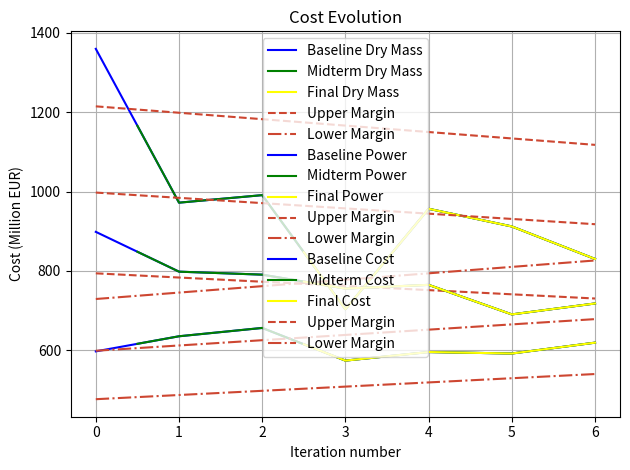
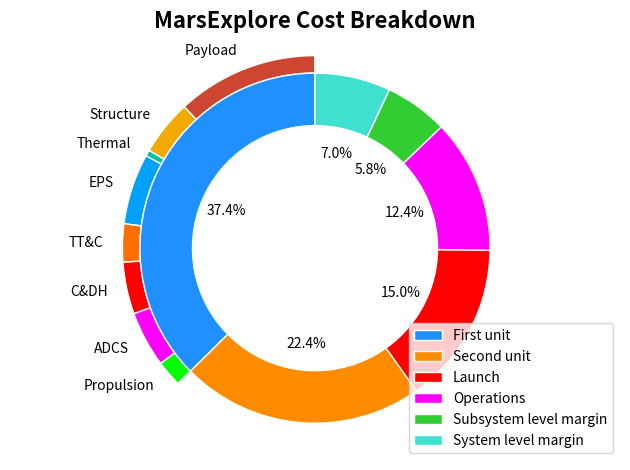

Source code (Python) for these figures, in order: (Note: this script raises an exception after producing the figures.)
import numpy as np
import matplotlib.pyplot as plt

plt.plot([0, 1, 2, 3, 4, 5, 6], [596.9, 635, 656,573.63,595.21,591.51,618.9], color='blue', label='Baseline Dry Mass')
plt.plot([0.5, 1, 2, 3, 4, 5, 6], [(635+596.9)/2, 635, 656, 573.63, 595.21, 591.51, 618.9], color='green', label='Midterm Dry Mass')
plt.plot([2.5, 3, 4, 5, 6], [(656+573.63)/2, 573.63,595.21,591.51,618.9], color='yellow', label='Final Dry Mass')
plt.plot([0, 6], [635*1.25, 635*1.15], color='#cd4631', linestyle='--', label='Upper Margin')
plt.plot([0, 6], [635*0.75, 635*0.85], color='#cd4631', linestyle='-.', label='Lower Margin')
plt.legend()
plt.xlabel('Iteration number')
plt.ylabel('Dry Mass (kg)')
plt.title('Dry Mass Evolution')
plt.grid(True)
plt.tight_layout()
plt.savefig('Final_Report\Budgets\MarsExplore_dry_mass_evolution.png')
plt.show()


plt.plot([0, 1, 2, 3, 4, 5, 6], [1360, 972, 991, 703, 956.57, 912, 830], color='blue', label='Baseline Power')
plt.plot([0.5, 1, 2, 3, 4, 5, 6], [(972+1360)/2, 972, 991, 703, 956.57, 912, 830], color='green', label='Midterm Power')
plt.plot([2.5, 3, 4, 5, 6], [(991+703)/2, 703, 956.57, 912, 830], color='yellow', label='Final Power')
plt.plot([0, 6], [972*1.25, 972*1.15], color='#cd4631', linestyle='--', label='Upper Margin')
plt.plot([0, 6], [972*0.75, 972*0.85], color='#cd4631', linestyle='-.', label='Lower Margin')
plt.legend()
plt.xlabel('Iteration number')
plt.ylabel('Power (W)')
plt.title('Power Evolution')
plt.grid(True)
plt.tight_layout()
plt.savefig('Final_Report\Budgets\MarsExplore_power_evolution.png')
plt.show()


plt.plot([0, 1, 2, 3, 4, 5, 6], [(400*2*0.8+88.5+107.2)*1.075, 797.9725, 790.4475, 755.4025, 764.6475, 690.15, 717.74], color='blue', label='Baseline Cost')
plt.plot([0.5, 1, 2, 3, 4, 5, 6], [((400*2*0.8+88.5+107.2)*1.075+797.9725)/2, 797.9725, 790.4475, 755.4025, 764.6475, 690.15, 717.74], color='green', label='Midterm Cost')
plt.plot([2.5, 3, 4, 5, 6], [(790.4475+755.4025)/2, 755.4025, 764.6475, 690.15, 717.74], color='yellow', label='Final Cost')
plt.plot([0, 6], [797.9725*1.25, 797.9725*1.15], color='#cd4631', linestyle='--', label='Upper Margin')
plt.plot([0, 6], [797.9725*0.75, 797.9725*0.85], color='#cd4631', linestyle='-.', label='Lower Margin')
plt.legend()
plt.xlabel('Iteration number')
plt.ylabel('Cost (Million EUR)')
plt.title('Cost Evolution')
plt.grid(True)
plt.tight_layout()
plt.savefig('Final_Report\Budgets\MarsExplore_cost_evolution.png')
plt.show()


fig, ax = plt.subplots()

# Outer pie: Breakdown of 'First unit'
labelsFirstUnit = ['Payload', 'Structure', 'Thermal', 'EPS', 'TT&C', 'C&DH', 'ADCS', 'Propulsion', '']
valuesFirstUnit = [85, 33.34, 3.64, 42.45, 22.95, 31.15, 33.52, 15.67, 448.08]
outer_colors = ['#cd4631', '#f2a900', '#00bfae', '#00a0ff', '#ff6f00', '#ff0000', '#ff00ff', '#00ff00', 'white']

ax.pie(
    valuesFirstUnit,
    labels=labelsFirstUnit,
    startangle=90,
    radius=1.1,
    wedgeprops=dict(width=0.1, edgecolor='w'),
    colors=outer_colors
)

# Inner pie: Top-level budget categories
labels = [
    'First unit', 'Second unit', 'Launch', 'Operations',
    'Subsystem level margin', 'System level margin'
]
values = [267.72, 160.63, 107.2, 88.5, 26.13619 * 2 * 0.8, 49.94]
inner_colors = ['#1e90ff', '#ff8c00', '#ff0000', '#ff00ff', '#32cd32', '#40e0d0']

inner_pie = ax.pie(
    values,
    labels=None,
    autopct='%1.1f%%',
    pctdistance=0.55,
    startangle=90,
    radius=1.0,
    wedgeprops=dict(width=0.3, edgecolor='w'),
    labeldistance=1.3,
    colors=inner_colors
)

# Add legend with correct label-color association
ax.legend(
    inner_pie[0],  # Use patch objects from inner pie
    labels
)

ax.set_title('MarsExplore Cost Breakdown', fontsize=16, fontweight='bold')
ax.axis('equal')  # Equal aspect ratio ensures the pie is circular
plt.tight_layout()
plt.savefig('Final_Report/Budgets/MarsExplore_cost_breakdown.png')
plt.show()

